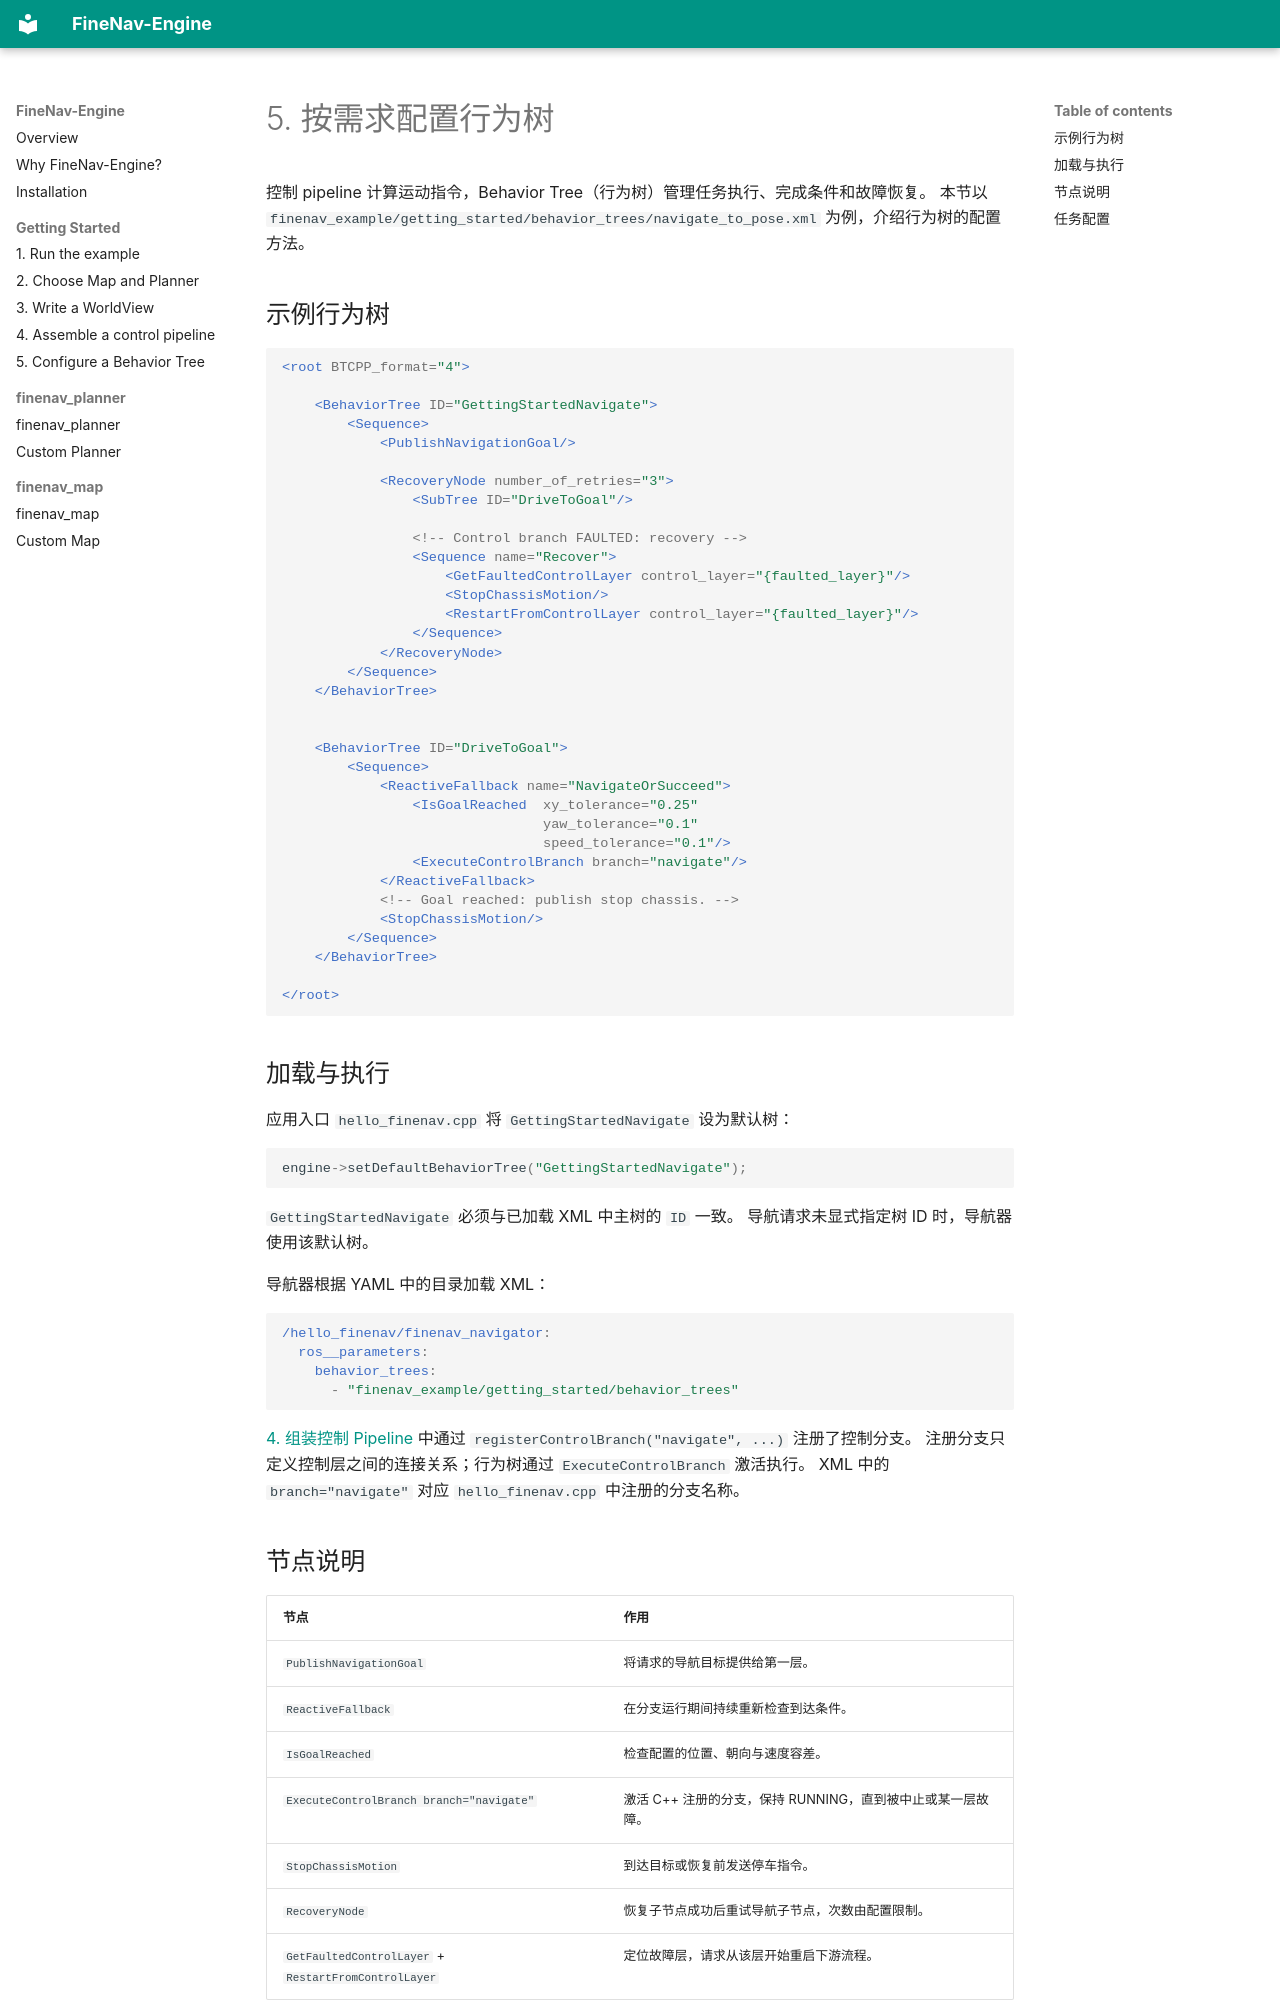

repository: FineNav/FineNav-Engine · page: guide/behavior-tree.zh/index.html · generator: mkdocs

# 5. 按需求配置行为树

控制 pipeline 计算运动指令，Behavior Tree（行为树）管理任务执行、完成条件和故障恢复。
本节以 `finenav_example/getting_started/behavior_trees/navigate_to_pose.xml` 为例，介绍行为树的配置方法。

## 示例行为树

```xml
<root BTCPP_format="4">

    <BehaviorTree ID="GettingStartedNavigate">
        <Sequence>
            <PublishNavigationGoal/>

            <RecoveryNode number_of_retries="3">
                <SubTree ID="DriveToGoal"/>

                <!-- Control branch FAULTED: recovery -->
                <Sequence name="Recover">
                    <GetFaultedControlLayer control_layer="{faulted_layer}"/>
                    <StopChassisMotion/>
                    <RestartFromControlLayer control_layer="{faulted_layer}"/>
                </Sequence>
            </RecoveryNode>
        </Sequence>
    </BehaviorTree>


    <BehaviorTree ID="DriveToGoal">
        <Sequence>
            <ReactiveFallback name="NavigateOrSucceed">
                <IsGoalReached  xy_tolerance="0.25"
                                yaw_tolerance="0.1"
                                speed_tolerance="0.1"/>
                <ExecuteControlBranch branch="navigate"/>
            </ReactiveFallback>
            <!-- Goal reached: publish stop chassis. -->
            <StopChassisMotion/>
        </Sequence>
    </BehaviorTree>

</root>
```

## 加载与执行

应用入口 `hello_finenav.cpp` 将 `GettingStartedNavigate` 设为默认树：

```cpp
engine->setDefaultBehaviorTree("GettingStartedNavigate");
```

`GettingStartedNavigate` 必须与已加载 XML 中主树的 `ID` 一致。
导航请求未显式指定树 ID 时，导航器使用该默认树。

导航器根据 YAML 中的目录加载 XML：

```yaml
/hello_finenav/finenav_navigator:
  ros__parameters:
    behavior_trees:
      - "finenav_example/getting_started/behavior_trees"
```

[4. 组装控制 Pipeline](cpp-application.md) 中通过 `registerControlBranch("navigate", ...)` 注册了控制分支。
注册分支只定义控制层之间的连接关系；行为树通过 `ExecuteControlBranch` 激活执行。
XML 中的 `branch="navigate"` 对应 `hello_finenav.cpp` 中注册的分支名称。
